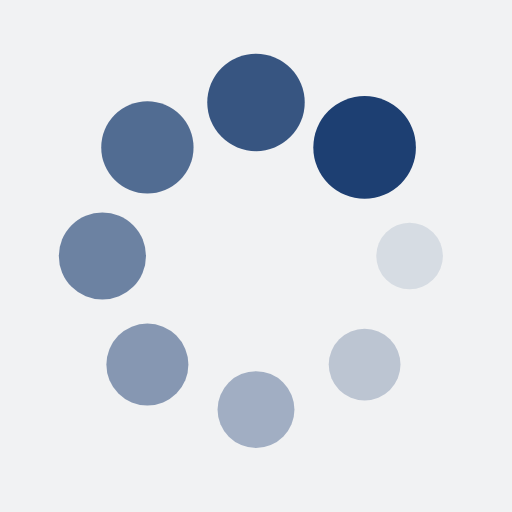
t = 0.00 s
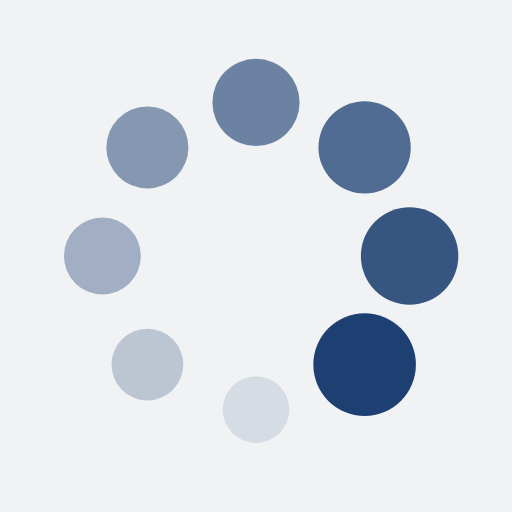
t = 0.25 s
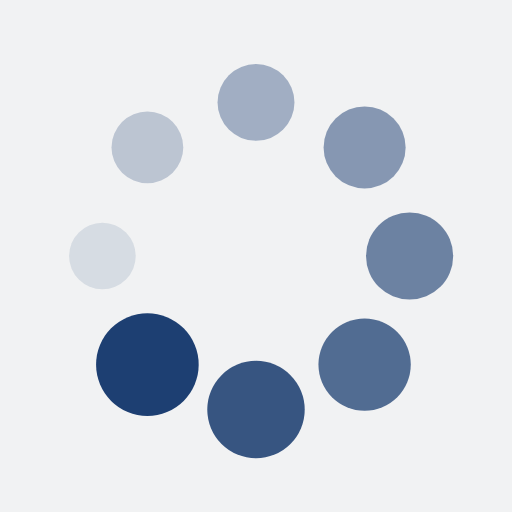
t = 0.50 s
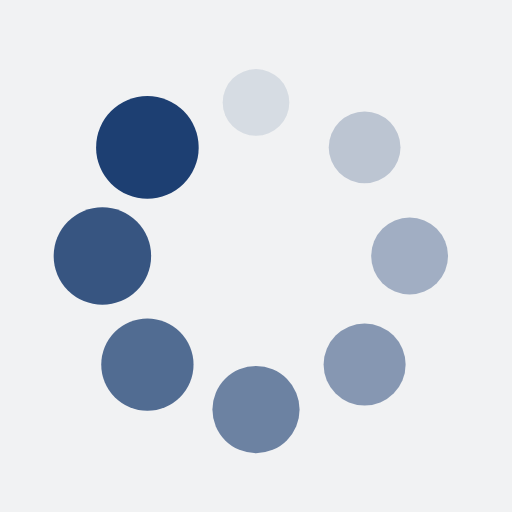
t = 0.75 s

The animated SVG that drew these frames (rendered in a browser with its animation timeline set to each time). Animation: 16 SMIL elements (animate=8,animateTransform=8); one cycle of 1.00 s, repeats indefinitely.

<?xml version="1.0" encoding="utf-8"?>
<svg xmlns="http://www.w3.org/2000/svg" xmlns:xlink="http://www.w3.org/1999/xlink" style="margin: auto; background: rgb(241, 242, 243); display: block; shape-rendering: auto;" width="200px" height="200px" viewBox="0 0 100 100" preserveAspectRatio="xMidYMid">
<g transform="translate(80,50)">
<g transform="rotate(0)">
<circle cx="0" cy="0" r="6" fill="#1d3f72" fill-opacity="1">
  <animateTransform attributeName="transform" type="scale" begin="-0.875s" values="1.6700000000000002 1.6700000000000002;1 1" keyTimes="0;1" dur="1s" repeatCount="indefinite"></animateTransform>
  <animate attributeName="fill-opacity" keyTimes="0;1" dur="1s" repeatCount="indefinite" values="1;0" begin="-0.875s"></animate>
</circle>
</g>
</g><g transform="translate(71.21320343559643,71.21320343559643)">
<g transform="rotate(45)">
<circle cx="0" cy="0" r="6" fill="#1d3f72" fill-opacity="0.875">
  <animateTransform attributeName="transform" type="scale" begin="-0.75s" values="1.6700000000000002 1.6700000000000002;1 1" keyTimes="0;1" dur="1s" repeatCount="indefinite"></animateTransform>
  <animate attributeName="fill-opacity" keyTimes="0;1" dur="1s" repeatCount="indefinite" values="1;0" begin="-0.75s"></animate>
</circle>
</g>
</g><g transform="translate(50,80)">
<g transform="rotate(90)">
<circle cx="0" cy="0" r="6" fill="#1d3f72" fill-opacity="0.75">
  <animateTransform attributeName="transform" type="scale" begin="-0.625s" values="1.6700000000000002 1.6700000000000002;1 1" keyTimes="0;1" dur="1s" repeatCount="indefinite"></animateTransform>
  <animate attributeName="fill-opacity" keyTimes="0;1" dur="1s" repeatCount="indefinite" values="1;0" begin="-0.625s"></animate>
</circle>
</g>
</g><g transform="translate(28.786796564403577,71.21320343559643)">
<g transform="rotate(135)">
<circle cx="0" cy="0" r="6" fill="#1d3f72" fill-opacity="0.625">
  <animateTransform attributeName="transform" type="scale" begin="-0.5s" values="1.6700000000000002 1.6700000000000002;1 1" keyTimes="0;1" dur="1s" repeatCount="indefinite"></animateTransform>
  <animate attributeName="fill-opacity" keyTimes="0;1" dur="1s" repeatCount="indefinite" values="1;0" begin="-0.5s"></animate>
</circle>
</g>
</g><g transform="translate(20,50.00000000000001)">
<g transform="rotate(180)">
<circle cx="0" cy="0" r="6" fill="#1d3f72" fill-opacity="0.5">
  <animateTransform attributeName="transform" type="scale" begin="-0.375s" values="1.6700000000000002 1.6700000000000002;1 1" keyTimes="0;1" dur="1s" repeatCount="indefinite"></animateTransform>
  <animate attributeName="fill-opacity" keyTimes="0;1" dur="1s" repeatCount="indefinite" values="1;0" begin="-0.375s"></animate>
</circle>
</g>
</g><g transform="translate(28.78679656440357,28.786796564403577)">
<g transform="rotate(225)">
<circle cx="0" cy="0" r="6" fill="#1d3f72" fill-opacity="0.375">
  <animateTransform attributeName="transform" type="scale" begin="-0.25s" values="1.6700000000000002 1.6700000000000002;1 1" keyTimes="0;1" dur="1s" repeatCount="indefinite"></animateTransform>
  <animate attributeName="fill-opacity" keyTimes="0;1" dur="1s" repeatCount="indefinite" values="1;0" begin="-0.25s"></animate>
</circle>
</g>
</g><g transform="translate(49.99999999999999,20)">
<g transform="rotate(270)">
<circle cx="0" cy="0" r="6" fill="#1d3f72" fill-opacity="0.25">
  <animateTransform attributeName="transform" type="scale" begin="-0.125s" values="1.6700000000000002 1.6700000000000002;1 1" keyTimes="0;1" dur="1s" repeatCount="indefinite"></animateTransform>
  <animate attributeName="fill-opacity" keyTimes="0;1" dur="1s" repeatCount="indefinite" values="1;0" begin="-0.125s"></animate>
</circle>
</g>
</g><g transform="translate(71.21320343559643,28.78679656440357)">
<g transform="rotate(315)">
<circle cx="0" cy="0" r="6" fill="#1d3f72" fill-opacity="0.125">
  <animateTransform attributeName="transform" type="scale" begin="0s" values="1.6700000000000002 1.6700000000000002;1 1" keyTimes="0;1" dur="1s" repeatCount="indefinite"></animateTransform>
  <animate attributeName="fill-opacity" keyTimes="0;1" dur="1s" repeatCount="indefinite" values="1;0" begin="0s"></animate>
</circle>
</g>
</g>
<!-- [ldio] generated by https://loading.io/ --></svg>
